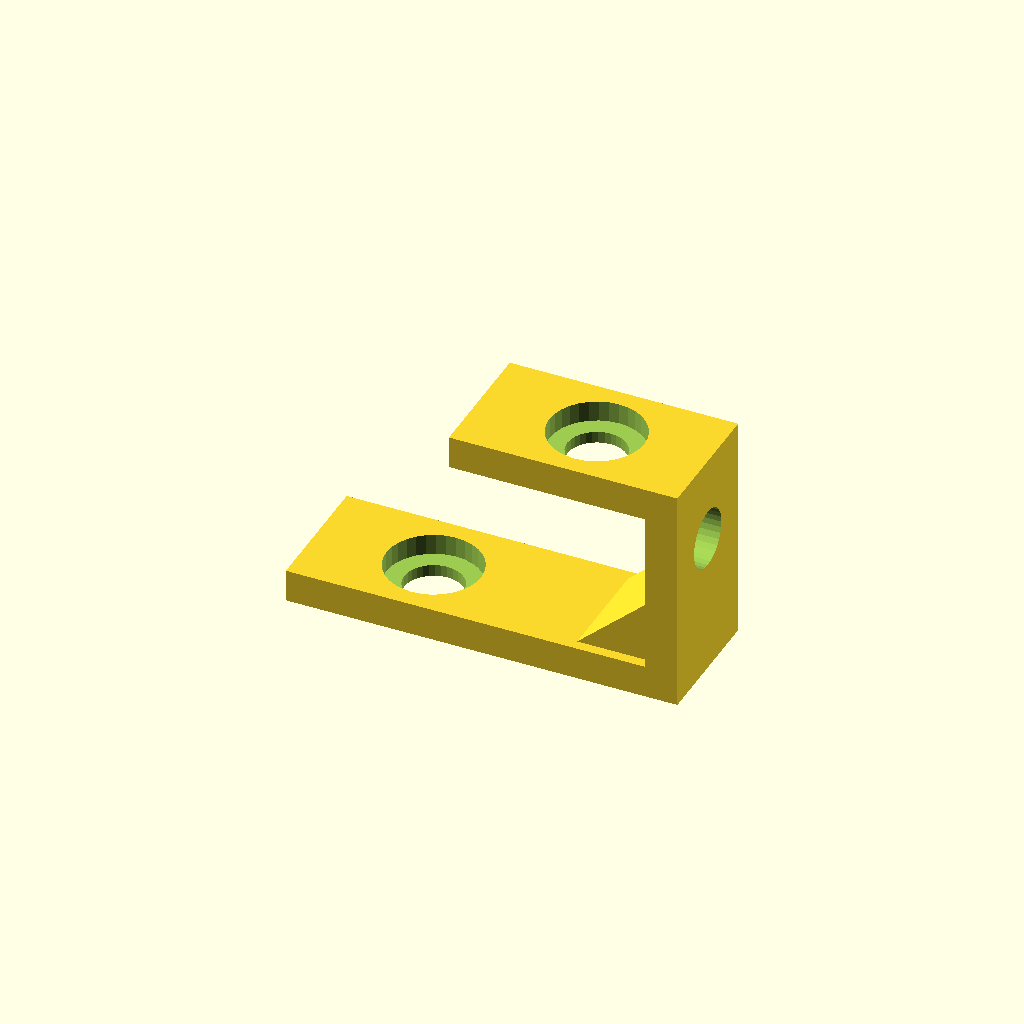
Cell 1 — every parameter at its default value.
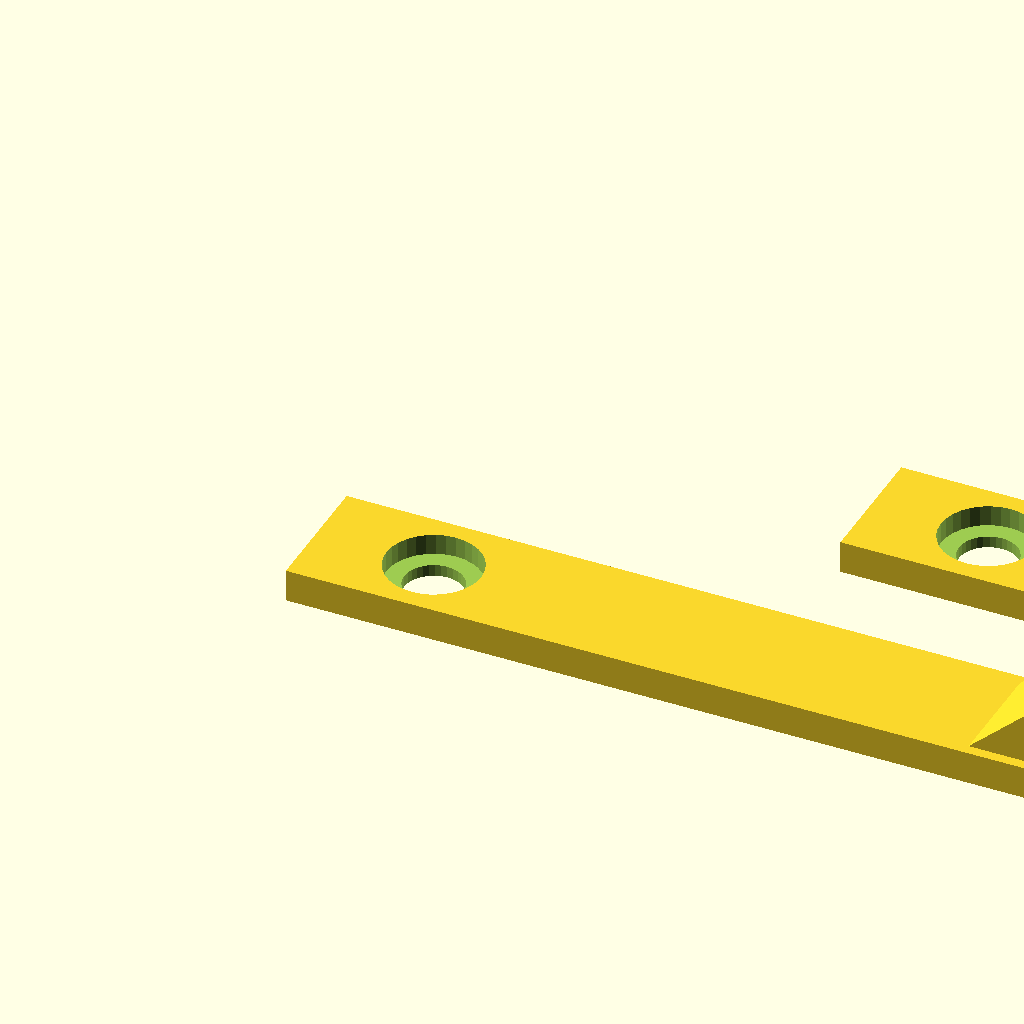
Cell 2 — bottom_run set to 120, the other parameters unchanged.
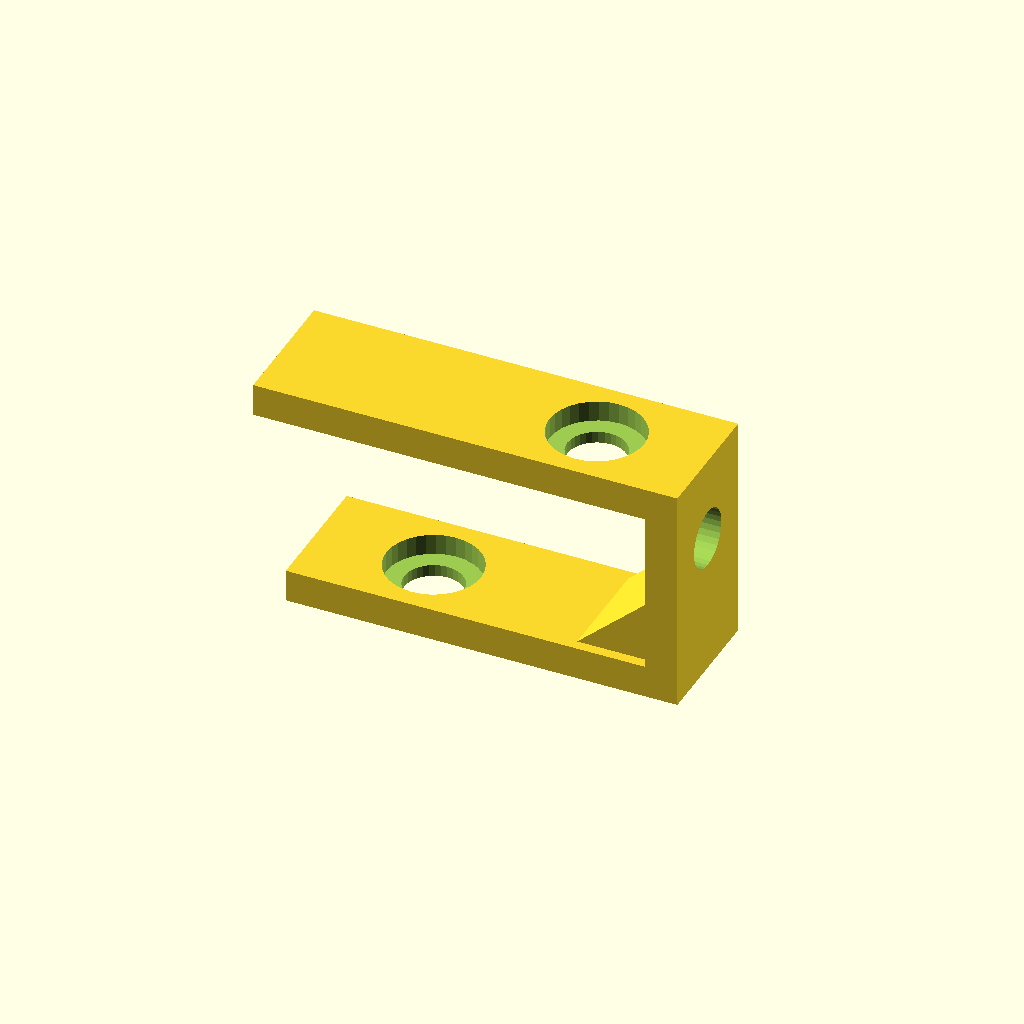
Cell 3: top_run = 60 (everything else at default).
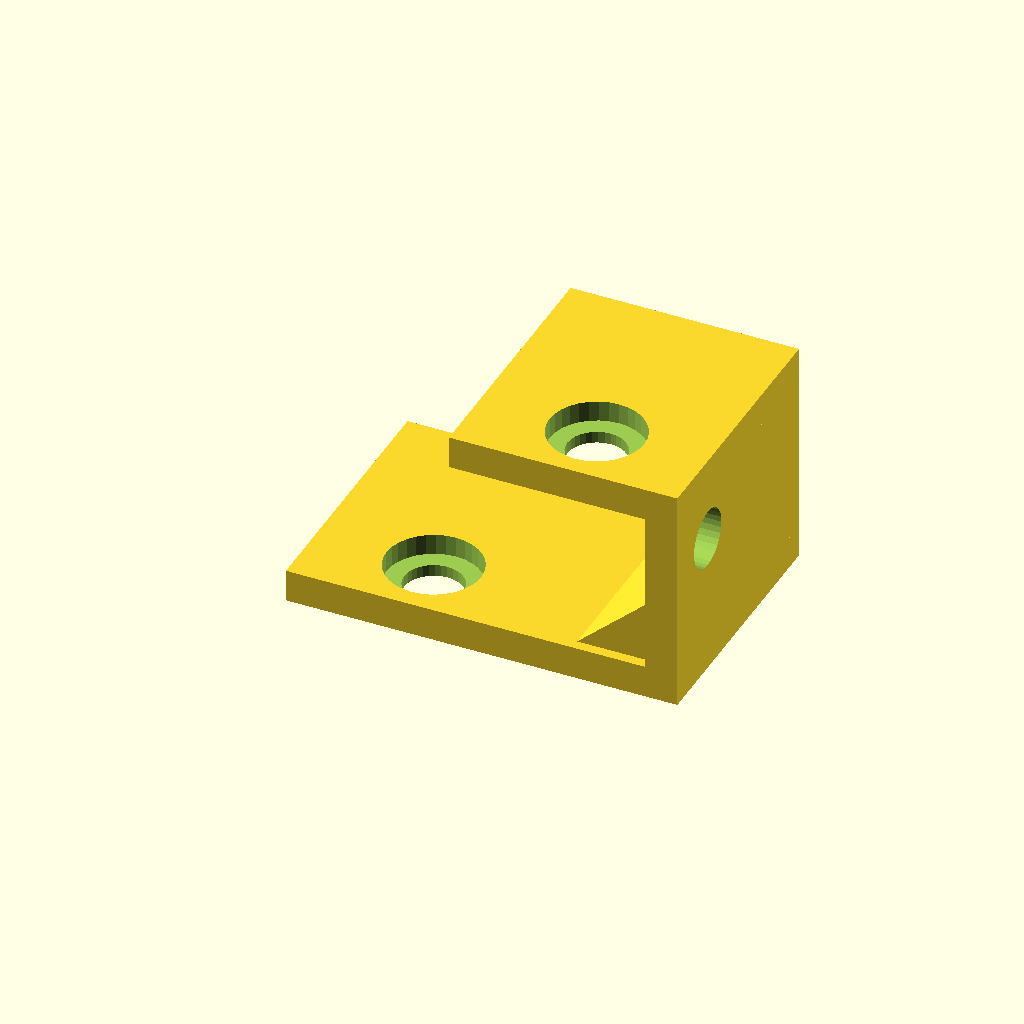
Cell 4: profile_w = 40 (everything else at default).
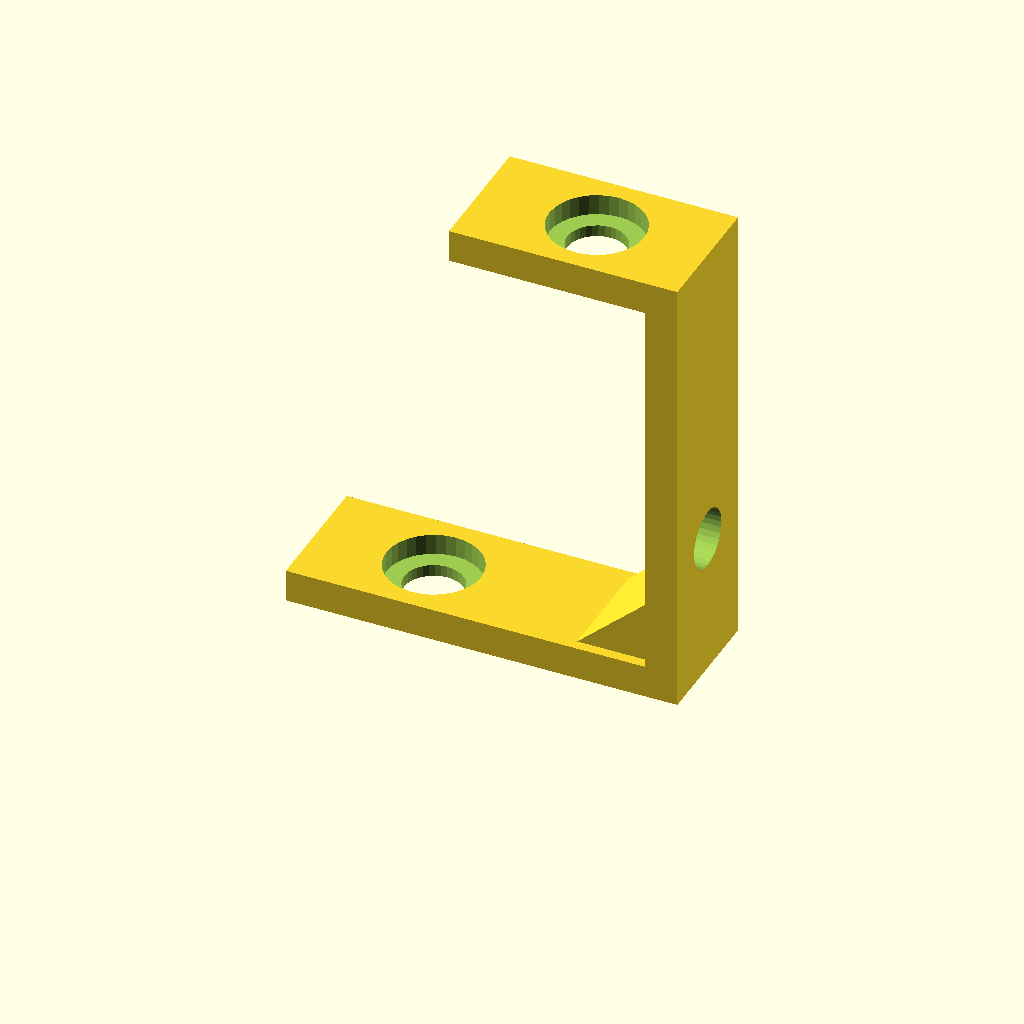
Cell 5: the same model with height = 70.
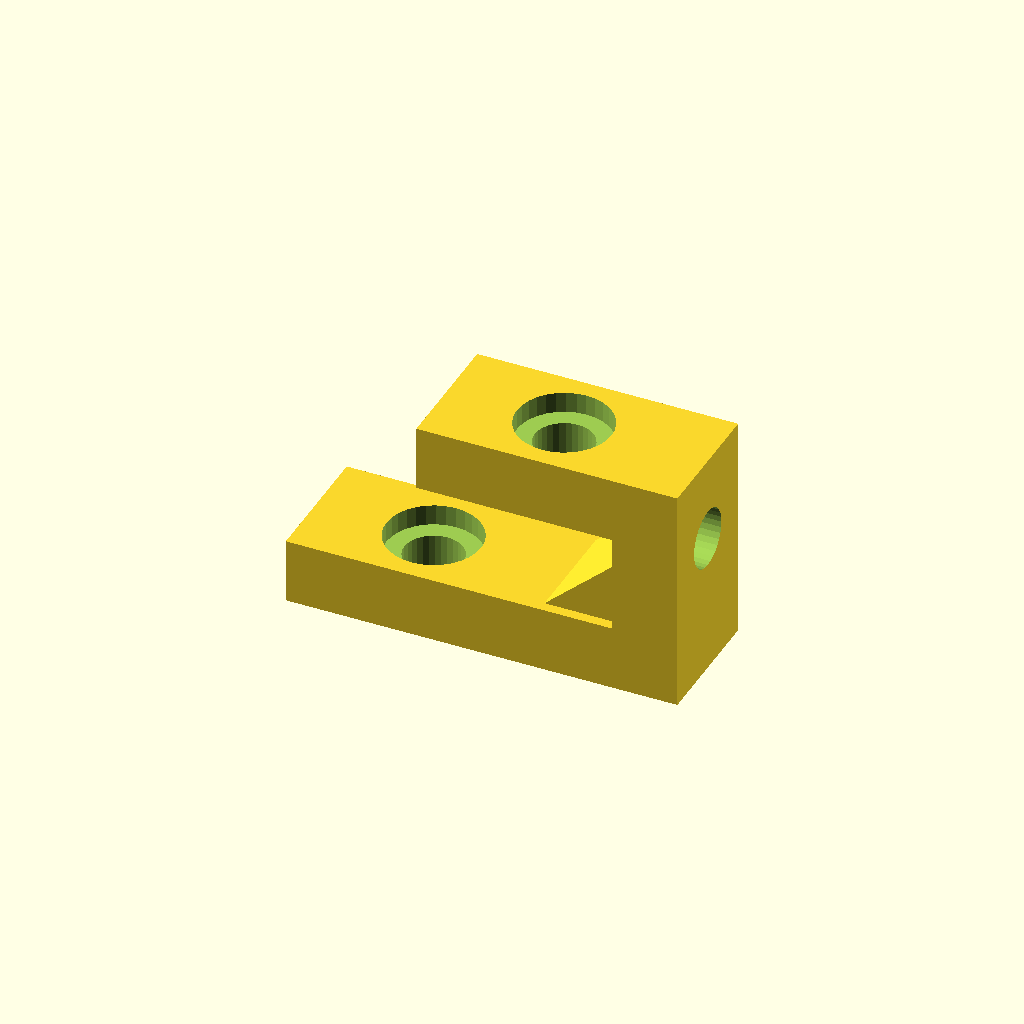
Cell 6: the same model with mat_t = 10.
One fixed orthographic camera (rotation 55°, 0°, 25°; colour scheme Cornfield) for every cell.
The OpenSCAD source (optional_data/data/gen2/zbrackets/part_0048.scad):
$fn = 32;

// ----------------------------------------------------------------------
// Z-bracket: 60 x 20 x 35 mm
// ----------------------------------------------------------------------

// --- parameters (mm) ---
bottom_run = 60;          // lower foot length, X
top_run = 30;             // upper foot length, X
profile_w = 20;           // bracket width, Y
height = 35;              // overall rise, Z
mat_t = 5;                // plate thickness
hole_d = 9;               // clearance for M8
cb_d = 14.5;              // counterbore diameter
cb_h = 3.2;               // counterbore depth
rib_len = 12.9;           // gusset leg
rib_sink = 1.6;           // gusset overlap into the plates

module hole_z(px, py, z0) {
  translate([px, py, z0 - 2.5]) cylinder(h = mat_t + 5, d = hole_d);
}
module hole_x(py, pz) {
  translate([-2.5, py, pz]) rotate([0, 90, 0]) cylinder(h = mat_t + 5, d = hole_d);
}
module cb_z(px, py, top_z) {
  translate([px, py, top_z - cb_h]) cylinder(h = cb_h + 0.5, d = cb_d);
}
module cb_x(py, pz) {
  translate([mat_t - cb_h, py, pz]) rotate([0, -90, 0]) cylinder(h = cb_h + 0.5, d = cb_d);
}
module gusset(x0) {
  translate([x0, profile_w - rib_sink, 0])
    rotate([90, 0, 0])
      linear_extrude(height = profile_w - 2 * rib_sink)
        polygon(points = [[rib_sink, mat_t - rib_sink],
                          [rib_sink, mat_t - rib_sink + rib_len],
                          [-rib_len, mat_t - rib_sink]]);
}

difference() {
  union() {
    cube([bottom_run, profile_w, mat_t]);
    /* web, overlapping the lower foot */
    translate([bottom_run - mat_t, 0, 0]) cube([mat_t, profile_w, height]);
    /* upper foot, sunk into the web */
    translate([bottom_run - mat_t - top_run, 0, height - mat_t]) cube([top_run + mat_t, profile_w, mat_t]);
    gusset(bottom_run - mat_t);
  }
  hole_z(18, 10, 0);
  translate([bottom_run - mat_t - 12, 0, 0]) hole_z(0, 10, height - mat_t);
  translate([bottom_run - mat_t, 0, 0]) hole_x(10, 21.9);
  cb_z(18, 10, mat_t);
  translate([bottom_run - mat_t - 12, 0, 0]) cb_z(0, 10, height);
  translate([bottom_run - mat_t, 0, 0]) cb_x(10, 21.9);
}
Customizer parameters (derived from the source; name, type, default, range or options):
bottom_run: number, default 60
top_run: number, default 30
profile_w: number, default 20
height: number, default 35
mat_t: number, default 5
hole_d: number, default 9
cb_d: number, default 14.5
cb_h: number, default 3.2
rib_len: number, default 12.9
rib_sink: number, default 1.6
